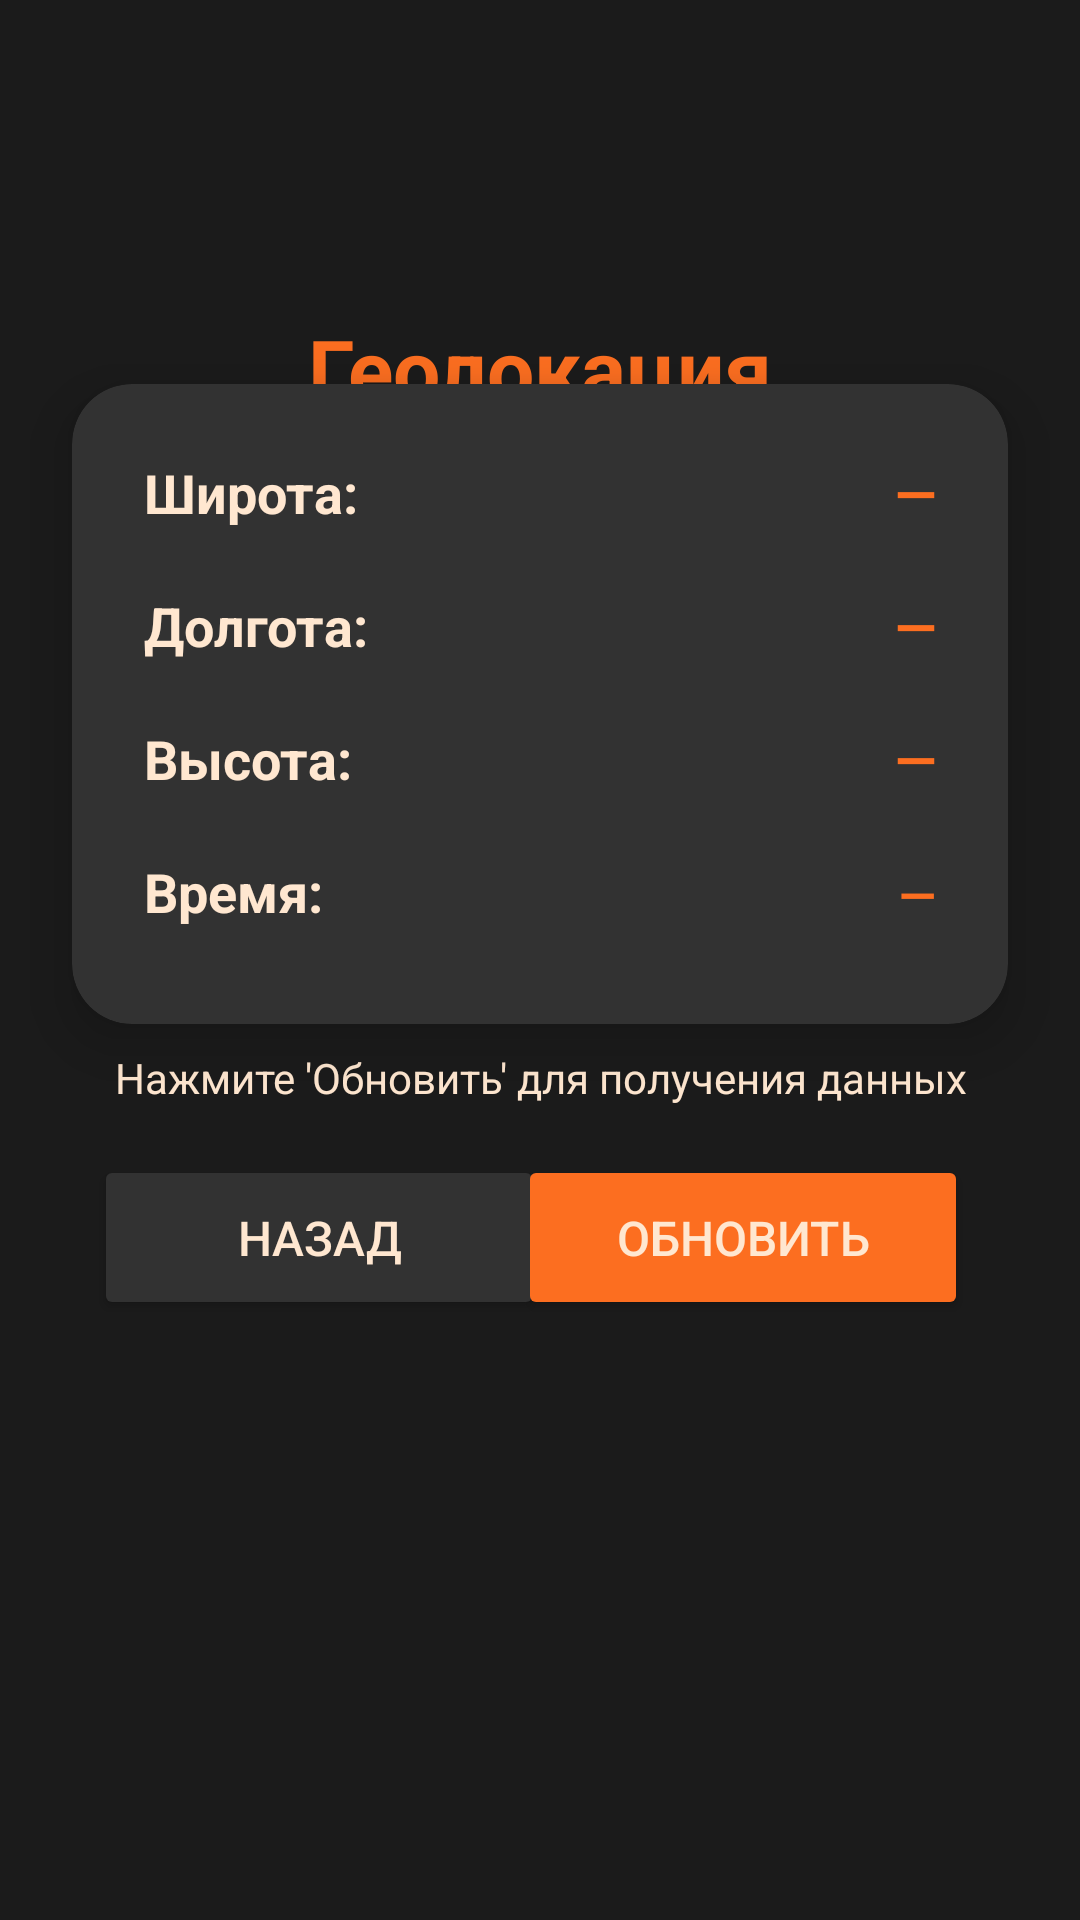

Write the Android layout XML for this screen, with the resource values it uses.
<!-- AndroidManifest.xml: application theme Theme.Visual_programming -->
<!-- res/layout/activity_location.xml -->
<?xml version="1.0" encoding="utf-8"?>
<androidx.constraintlayout.widget.ConstraintLayout
    xmlns:android="http://schemas.android.com/apk/res/android"
    xmlns:app="http://schemas.android.com/apk/res-auto"
    xmlns:tools="http://schemas.android.com/tools"
    android:id="@+id/main"
    android:layout_width="match_parent"
    android:layout_height="match_parent"
    android:background="#1B1B1B"
    tools:context=".LocationActivity">

    <TextView
        android:id="@+id/textViewTitle"
        android:layout_width="0dp"
        android:layout_height="wrap_content"
        android:layout_marginTop="104dp"
        android:gravity="center"
        android:text="Геолокация"
        android:textColor="#FC6E20"
        android:textSize="28sp"
        android:textStyle="bold"
        app:layout_constraintEnd_toEndOf="parent"
        app:layout_constraintHorizontal_bias="1.0"
        app:layout_constraintStart_toStartOf="parent"
        app:layout_constraintTop_toTopOf="parent" />

    <androidx.cardview.widget.CardView
        android:id="@+id/cardView"
        android:layout_width="0dp"
        android:layout_height="wrap_content"
        android:layout_marginStart="24dp"
        android:layout_marginEnd="24dp"
        app:cardBackgroundColor="#323232"
        app:cardCornerRadius="20dp"
        app:cardElevation="12dp"
        app:layout_constraintEnd_toEndOf="parent"
        app:layout_constraintHorizontal_bias="0.5"
        app:layout_constraintStart_toStartOf="parent"
        app:layout_constraintTop_toTopOf="parent"
        app:layout_constraintBottom_toBottomOf="parent"
        app:layout_constraintVertical_bias="0.3">

        <LinearLayout
            android:layout_width="match_parent"
            android:layout_height="match_parent"
            android:orientation="vertical"
            android:padding="24dp">

            <LinearLayout
                android:layout_width="match_parent"
                android:layout_height="wrap_content"
                android:layout_marginBottom="20dp"
                android:orientation="horizontal">

                <TextView
                    android:layout_width="0dp"
                    android:layout_height="wrap_content"
                    android:layout_weight="1"
                    android:text="Широта:"
                    android:textColor="#FFE7D0"
                    android:textSize="18sp"
                    android:textStyle="bold" />

                <TextView
                    android:id="@+id/tv_lat"
                    android:layout_width="0dp"
                    android:layout_height="wrap_content"
                    android:layout_weight="1"
                    android:gravity="end"
                    android:text="—"
                    android:textColor="#FC6E20"
                    android:textSize="18sp"
                    android:textStyle="bold" />

            </LinearLayout>

            <LinearLayout
                android:layout_width="match_parent"
                android:layout_height="wrap_content"
                android:layout_marginBottom="20dp"
                android:orientation="horizontal">

                <TextView
                    android:layout_width="0dp"
                    android:layout_height="wrap_content"
                    android:layout_weight="1"
                    android:text="Долгота:"
                    android:textColor="#FFE7D0"
                    android:textSize="18sp"
                    android:textStyle="bold" />

                <TextView
                    android:id="@+id/tv_lon"
                    android:layout_width="0dp"
                    android:layout_height="wrap_content"
                    android:layout_weight="1"
                    android:gravity="end"
                    android:text="—"
                    android:textColor="#FC6E20"
                    android:textSize="18sp"
                    android:textStyle="bold" />

            </LinearLayout>

            <LinearLayout
                android:layout_width="match_parent"
                android:layout_height="wrap_content"
                android:layout_marginBottom="20dp"
                android:orientation="horizontal">

                <TextView
                    android:layout_width="0dp"
                    android:layout_height="wrap_content"
                    android:layout_weight="1"
                    android:text="Высота:"
                    android:textColor="#FFE7D0"
                    android:textSize="18sp"
                    android:textStyle="bold" />

                <TextView
                    android:id="@+id/tv_alt"
                    android:layout_width="0dp"
                    android:layout_height="wrap_content"
                    android:layout_weight="1"
                    android:gravity="end"
                    android:text="—"
                    android:textColor="#FC6E20"
                    android:textSize="18sp"
                    android:textStyle="bold" />

            </LinearLayout>

            <LinearLayout
                android:layout_width="match_parent"
                android:layout_height="wrap_content"
                android:layout_marginBottom="8dp"
                android:orientation="horizontal">

                <TextView
                    android:layout_width="0dp"
                    android:layout_height="wrap_content"
                    android:layout_weight="1"
                    android:text="Время:"
                    android:textColor="#FFE7D0"
                    android:textSize="18sp"
                    android:textStyle="bold" />

                <TextView
                    android:id="@+id/tv_time"
                    android:layout_width="0dp"
                    android:layout_height="wrap_content"
                    android:layout_weight="1"
                    android:gravity="end"
                    android:text="—"
                    android:textColor="#FC6E20"
                    android:textSize="16sp"
                    android:textStyle="bold" />

            </LinearLayout>

        </LinearLayout>

    </androidx.cardview.widget.CardView>

    <TextView
        android:id="@+id/tv_status"
        android:layout_width="0dp"
        android:layout_height="wrap_content"
        android:gravity="center"
        android:text="Нажмите 'Обновить' для получения данных"
        android:textColor="#FFE7D0"
        android:textSize="14sp"
        app:layout_constraintBottom_toBottomOf="parent"
        app:layout_constraintEnd_toEndOf="parent"
        app:layout_constraintHorizontal_bias="0.0"
        app:layout_constraintStart_toStartOf="parent"
        app:layout_constraintTop_toTopOf="parent"
        app:layout_constraintVertical_bias="0.563" />

    <Button
        android:id="@+id/btn_back"
        android:layout_width="150dp"
        android:layout_height="55dp"
        android:backgroundTint="#323232"
        android:text="Назад"
        android:textColor="#FFE7D0"
        android:textSize="16sp"
        app:layout_constraintBottom_toBottomOf="parent"
        app:layout_constraintEnd_toEndOf="parent"
        app:layout_constraintHorizontal_bias="0.149"
        app:layout_constraintStart_toStartOf="parent"
        app:layout_constraintTop_toTopOf="parent"
        app:layout_constraintVertical_bias="0.658" />

    <Button
        android:id="@+id/btn_update"
        android:layout_width="150dp"
        android:layout_height="55dp"
        android:backgroundTint="#FC6E20"
        android:text="Обновить"
        android:textColor="#FFE7D0"
        android:textSize="16sp"
        app:layout_constraintBottom_toBottomOf="parent"
        app:layout_constraintEnd_toEndOf="parent"
        app:layout_constraintHorizontal_bias="0.823"
        app:layout_constraintStart_toStartOf="parent"
        app:layout_constraintTop_toTopOf="parent"
        app:layout_constraintVertical_bias="0.658" />

</androidx.constraintlayout.widget.ConstraintLayout>
<!-- resources referenced by this layout -->
<resources>
  <style name="Theme.Visual_programming" parent="Base.Theme.Visual_programming" />
  <style name="Base.Theme.Visual_programming" parent="Theme.Material3.DayNight.NoActionBar">
          
          
      </style>
</resources>
